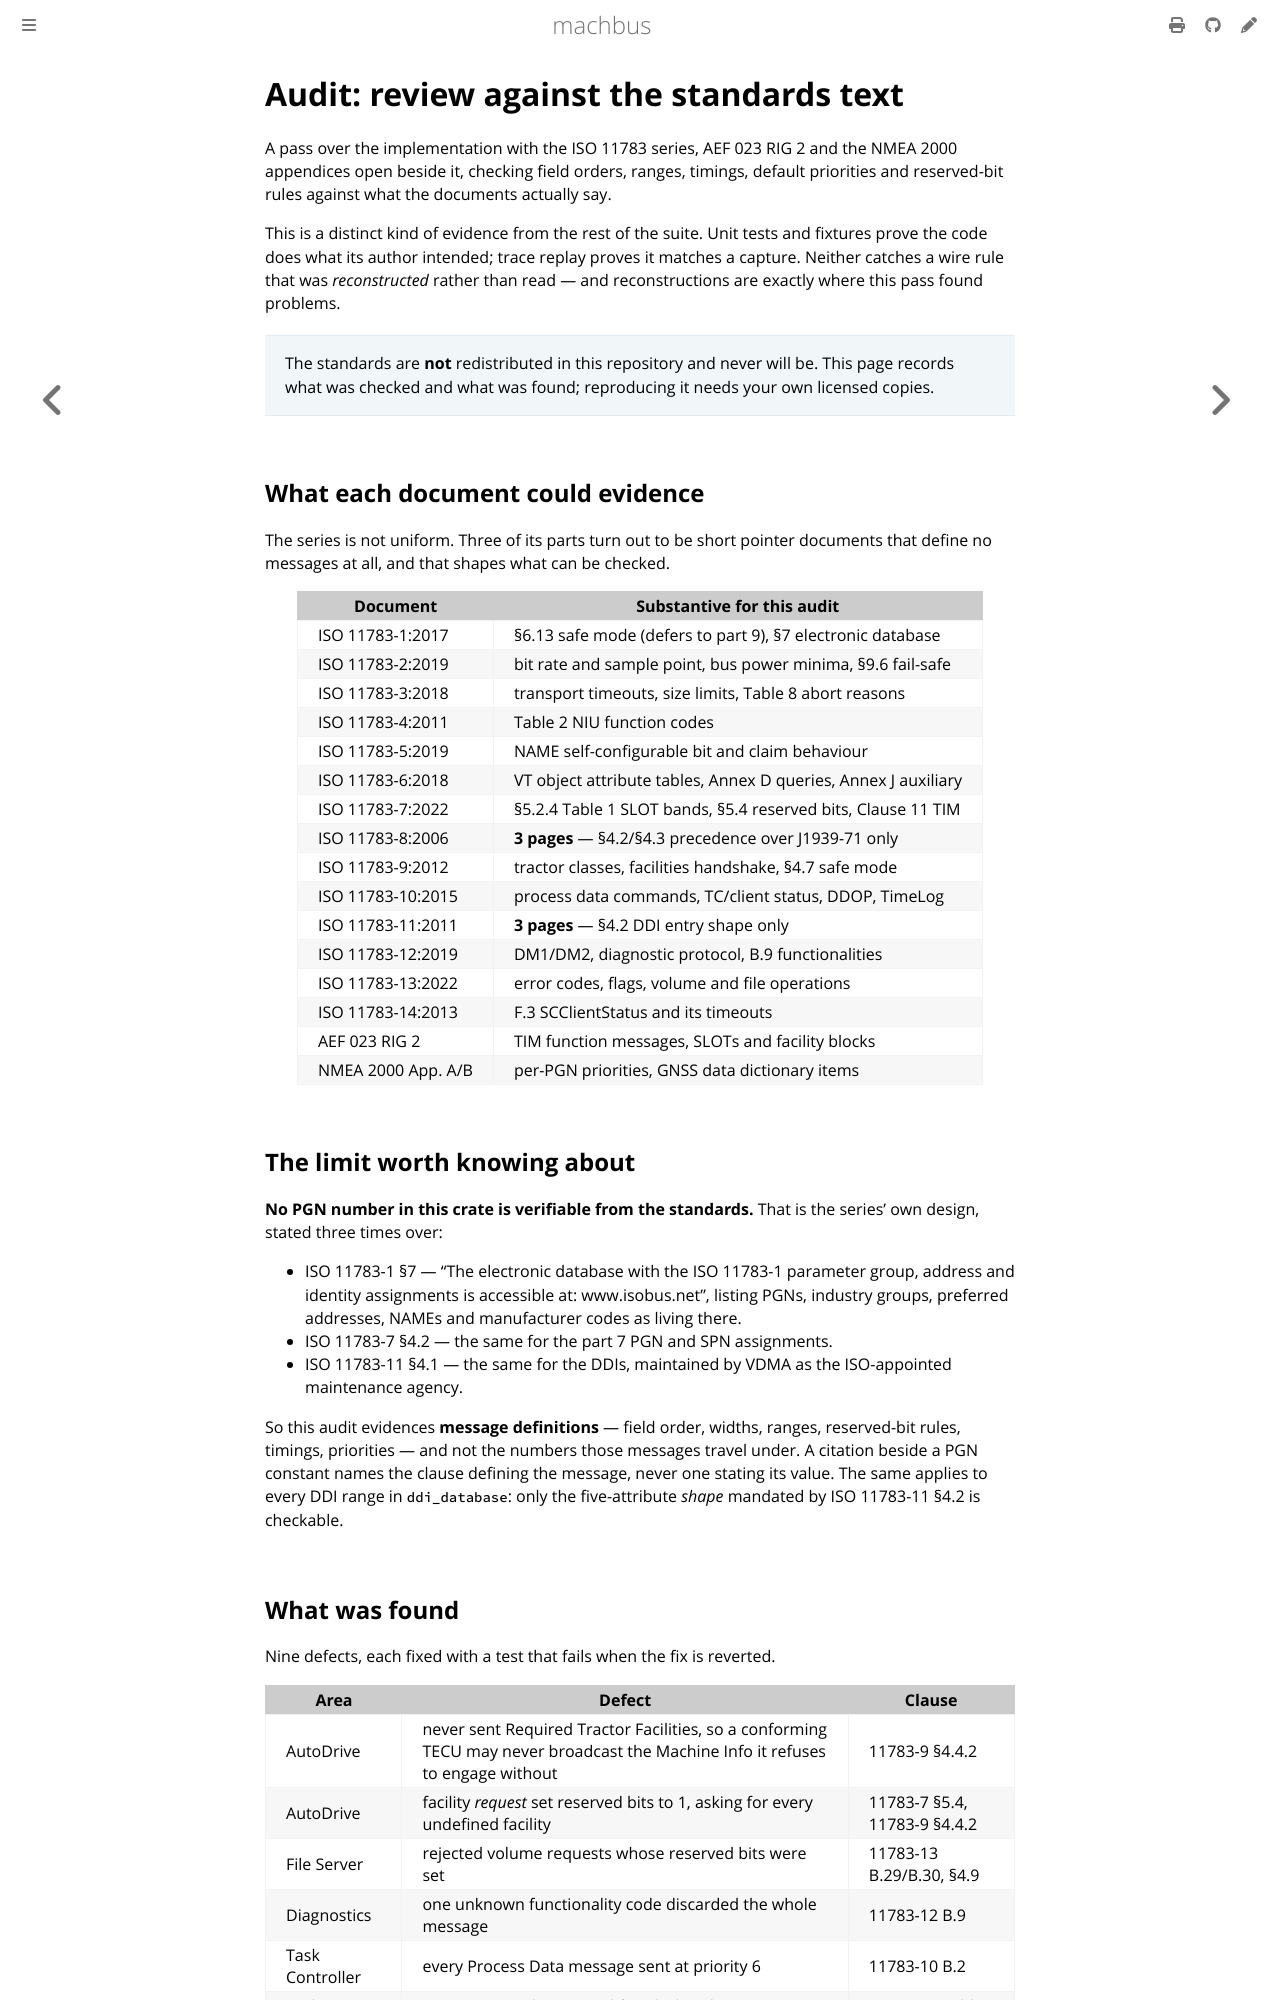

repository: robolibs/machbus · page: reference/audit/standards-text-audit.html · generator: mdbook

# Audit: review against the standards text

A pass over the implementation with the ISO 11783 series, AEF 023 RIG 2 and the
NMEA 2000 appendices open beside it, checking field orders, ranges, timings,
default priorities and reserved-bit rules against what the documents actually
say.

This is a distinct kind of evidence from the rest of the suite. Unit tests and
fixtures prove the code does what its author intended; trace replay proves it
matches a capture. Neither catches a wire rule that was *reconstructed* rather
than read — and reconstructions are exactly where this pass found problems.

> The standards are **not** redistributed in this repository and never will be.
> This page records what was checked and what was found; reproducing it needs
> your own licensed copies.

## What each document could evidence

The series is not uniform. Three of its parts turn out to be short pointer
documents that define no messages at all, and that shapes what can be checked.

| Document | Substantive for this audit |
| --- | --- |
| ISO 11783-1:2017 | §6.13 safe mode (defers to part 9), §7 electronic database |
| ISO 11783-2:2019 | bit rate and sample point, bus power minima, §9.6 fail-safe |
| ISO 11783-3:2018 | transport timeouts, size limits, Table 8 abort reasons |
| ISO 11783-4:2011 | Table 2 NIU function codes |
| ISO 11783-5:2019 | NAME self-configurable bit and claim behaviour |
| ISO 11783-6:2018 | VT object attribute tables, Annex D queries, Annex J auxiliary |
| ISO 11783-7:2022 | §5.2.4 Table 1 SLOT bands, §5.4 reserved bits, Clause 11 TIM |
| ISO 11783-8:2006 | **3 pages** — §4.2/§4.3 precedence over J1939-71 only |
| ISO 11783-9:2012 | tractor classes, facilities handshake, §4.7 safe mode |
| ISO 11783-10:2015 | process data commands, TC/client status, DDOP, TimeLog |
| ISO 11783-11:2011 | **3 pages** — §4.2 DDI entry shape only |
| ISO 11783-12:2019 | DM1/DM2, diagnostic protocol, B.9 functionalities |
| ISO 11783-13:2022 | error codes, flags, volume and file operations |
| ISO 11783-14:2013 | F.3 SCClientStatus and its timeouts |
| AEF 023 RIG 2 | TIM function messages, SLOTs and facility blocks |
| NMEA 2000 App. A/B | per-PGN priorities, GNSS data dictionary items |

## The limit worth knowing about

**No PGN number in this crate is verifiable from the standards.** That is the
series' own design, stated three times over:

- ISO 11783-1 §7 — "The electronic database with the ISO 11783-1 parameter
  group, address and identity assignments is accessible at: www.isobus.net",
  listing PGNs, industry groups, preferred addresses, NAMEs and manufacturer
  codes as living there.
- ISO 11783-7 §4.2 — the same for the part 7 PGN and SPN assignments.
- ISO 11783-11 §4.1 — the same for the DDIs, maintained by VDMA as the
  ISO-appointed maintenance agency.

So this audit evidences **message definitions** — field order, widths, ranges,
reserved-bit rules, timings, priorities — and not the numbers those messages
travel under. A citation beside a PGN constant names the clause defining the
message, never one stating its value. The same applies to every DDI range in
`ddi_database`: only the five-attribute *shape* mandated by ISO 11783-11 §4.2 is
checkable.
